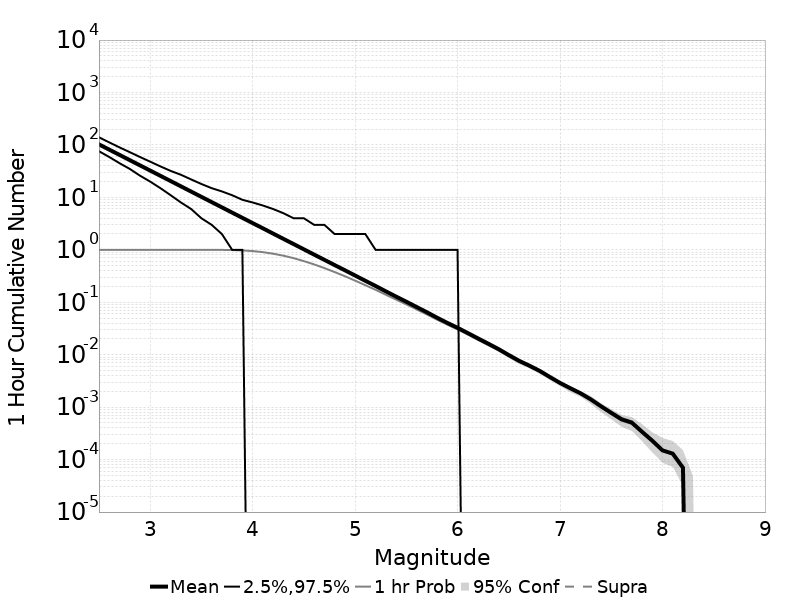

The data file committed next to this chart (first rows):
Mag, Mean, 2.5 %ile, 97.5 %ile, Median, Mode, 1 hr Probability, 1 hr Supra-Seis Prob, Primary Aftershocks Mean
2.5, 102.6, 76.0, 140.0, 97.0, 94.0, 1.0, 0.0, 90.54
2.6, 81.52, 59.0, 112.0, 77.0, 76.0, 1.0, 0.0, 71.93
2.7, 64.75, 45.0, 90.0, 61.0, 59.0, 1.0, 0.0, 57.14
2.8, 51.44, 35.0, 73.0, 49.0, 47.0, 1.0, 0.0, 45.39
2.9, 40.86, 26.0, 59.0, 39.0, 37.0, 1.0, 0.0, 36.05
3.0, 32.47, 20.0, 48.0, 31.0, 29.0, 1.0, 0.0, 28.65
3.1, 25.79, 15.0, 39.0, 24.0, 23.0, 1.0, 0.0, 22.76
3.2, 20.48, 11.0, 32.0, 19.0, 18.0, 1.0, 0.0, 18.07
3.3, 16.26, 8.0, 27.0, 15.0, 14.0, 1.0, 0.0, 14.35
3.4, 12.9, 6.0, 22.0, 12.0, 12.0, 1, 0.0, 11.38
3.5, 10.24, 4.0, 18.0, 10.0, 9.0, 0.9999, 0.0, 9.033
3.6, 8.135, 3.0, 15.0, 8.0, 7.0, 0.9993, 0.0, 7.174
3.7, 6.458, 2.0, 13.0, 6.0, 6.0, 0.9968, 0.0, 5.694
3.8, 5.13, 1.0, 11.0, 5.0, 4.0, 0.9903, 0.0, 4.522
3.9, 4.073, 1.0, 9.0, 4.0, 3.0, 0.9751, 0.0, 3.591
4.0, 3.236, 0.0, 8.0, 3.0, 2.0, 0.9476, 0.0, 2.851
4.1, 2.574, 0.0, 7.0, 2.0, 2.0, 0.9039, 0.0, 2.267
4.2, 2.041, 0.0, 6.0, 2.0, 1.0, 0.8446, 0.0, 1.798
4.3, 1.621, 0.0, 5.0, 1.0, 1.0, 0.7736, 0.0, 1.427
4.4, 1.288, 0.0, 4.0, 1.0, 1.0, 0.6944, 0.0, 1.134
4.5, 1.022, 0.0, 4.0, 1.0, 0.0, 0.6097, 0.0, 0.9001
4.6, 0.8117, 0.0, 3.0, 1.0, 0.0, 0.5276, 0.0, 0.7147
4.7, 0.645, 0.0, 3.0, 0.0, 0.0, 0.4489, 0.0, 0.5679
4.8, 0.5125, 0.0, 2.0, 0.0, 0.0, 0.377, 0.0, 0.4507
4.9, 0.4081, 0.0, 2.0, 0.0, 0.0, 0.3145, 0.0, 0.3589
5.0, 0.3239, 0.0, 2.0, 0.0, 0.0, 0.2588, 0.0, 0.2844
5.1, 0.2568, 0.0, 2.0, 0.0, 0.0, 0.2117, 0.0, 0.2253
5.2, 0.2045, 0.0, 1.0, 0.0, 0.0, 0.1729, 0.0, 0.1792
5.3, 0.1617, 0.0, 1.0, 0.0, 0.0, 0.1392, 0.0, 0.142
5.4, 0.1284, 0.0, 1.0, 0.0, 0.0, 0.1125, 0.0, 0.1128
5.5, 0.1025, 0.0, 1.0, 0.0, 0.0, 0.09125, 0.0, 0.09006
5.6, 0.08142, 0.0, 1.0, 0.0, 0.0, 0.07332, 0.0, 0.07152
5.7, 0.06465, 0.0, 1.0, 0.0, 0.0, 0.05864, 0.0, 0.05673
5.8, 0.05084, 0.0, 1.0, 0.0, 0.0, 0.04665, 0.0, 0.04469
5.9, 0.04047, 0.0, 1.0, 0.0, 0.0, 0.03746, 0.0, 0.03563
6.0, 0.03262, 0.0, 1.0, 0.0, 0.0, 0.03036, 0.0, 0.02872
6.1, 0.02589, 0.0, 0.0, 0.0, 0.0, 0.02429, 0.0, 0.02284
6.2, 0.02046, 0.0, 0.0, 0.0, 0.0, 0.01917, 0.0, 0.01792
6.3, 0.01623, 0.0, 0.0, 0.0, 0.0, 0.01526, 0.0, 0.01417
6.4, 0.01281, 0.0, 0.0, 0.0, 0.0, 0.01211, 0.0, 0.01116
6.5, 0.00986, 0.0, 0.0, 0.0, 0.0, 0.00933, 0.0, 0.0086
6.6, 0.00767, 0.0, 0.0, 0.0, 0.0, 0.00728, 0.0, 0.00673
6.7, 0.0062, 0.0, 0.0, 0.0, 0.0, 0.00592, 0.0, 0.00546
6.8, 0.00494, 0.0, 0.0, 0.0, 0.0, 0.00475, 0.0, 0.00435
6.9, 0.00377, 0.0, 0.0, 0.0, 0.0, 0.00362, 0.0, 0.00328
7.0, 0.0029, 0.0, 0.0, 0.0, 0.0, 0.00281, 0.0, 0.00251
7.1, 0.0023, 0.0, 0.0, 0.0, 0.0, 0.00223, 0.0, 0.00199
7.2, 0.00184, 0.0, 0.0, 0.0, 0.0, 0.00178, 0.0, 0.00156
7.3, 0.00141, 0.0, 0.0, 0.0, 0.0, 0.00136, 0.0, 0.00118
7.4, 0.00104, 0.0, 0.0, 0.0, 0.0, 0.001, 0.0, 8.7E-4
7.5, 7.8E-4, 0.0, 0.0, 0.0, 0.0, 7.4E-4, 0.0, 6.4E-4
7.6, 5.9E-4, 0.0, 0.0, 0.0, 0.0, 5.5E-4, 0.0, 4.8E-4
7.7, 5.1E-4, 0.0, 0.0, 0.0, 0.0, 4.8E-4, 0.0, 4.1E-4
7.8, 3.4E-4, 0.0, 0.0, 0.0, 0.0, 3.3E-4, 0.0, 2.9E-4
7.9, 2.3E-4, 0.0, 0.0, 0.0, 0.0, 2.2E-4, 0.0, 1.9E-4
8.0, 1.5E-4, 0.0, 0.0, 0.0, 0.0, 1.5E-4, 0.0, 1.3E-4
8.1, 1.3E-4, 0.0, 0.0, 0.0, 0.0, 1.3E-4, 0.0, 1.1E-4
8.2, 7.0E-5, 0.0, 0.0, 0.0, 0.0, 7.0E-5, 0.0, 5.0E-5
8.3, 0.0, 0.0, 0.0, 0.0, 0.0, 0.0, 0.0, 0.0
8.4, 0.0, 0.0, 0.0, 0.0, 0.0, 0.0, 0.0, 0.0
... 6 more rows
